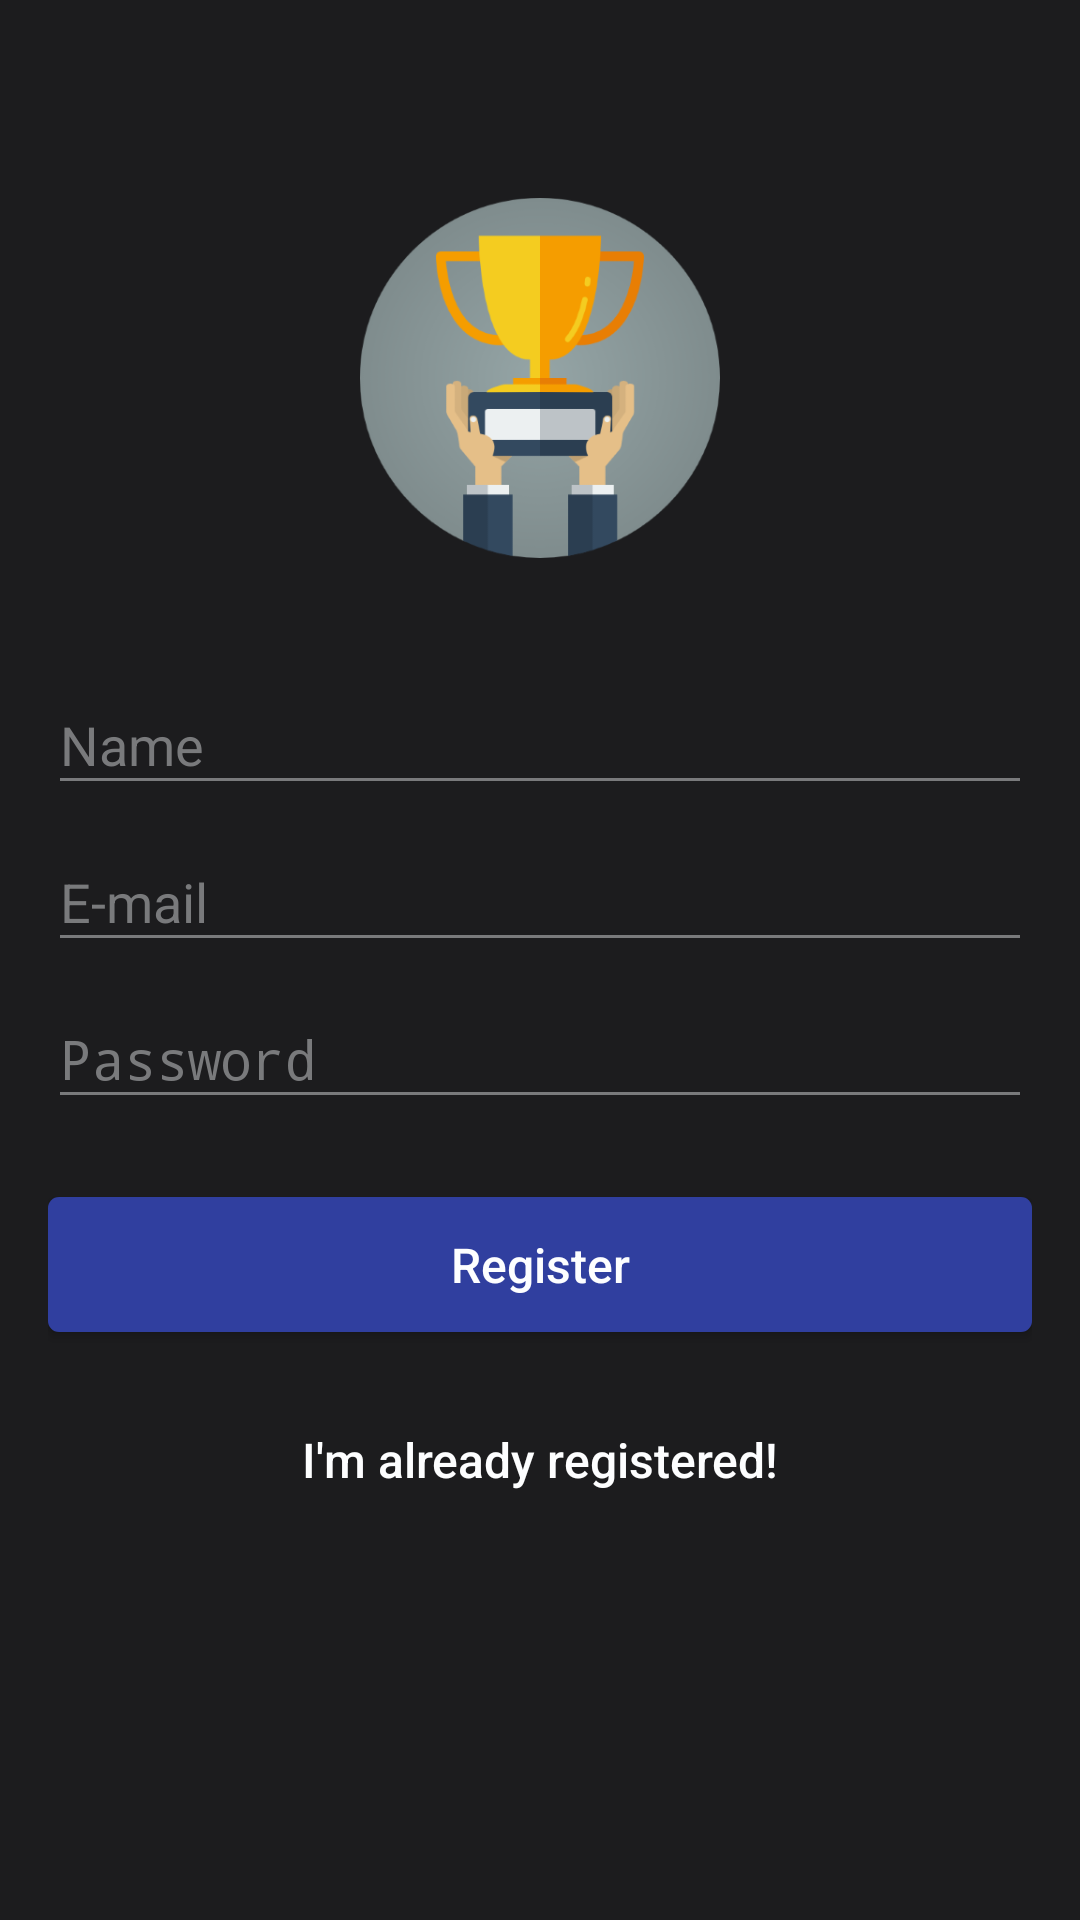

The Android layout XML behind this screen, and the referenced resources:
<!-- AndroidManifest.xml: activity theme AppThemeEdt -->
<!-- res/layout/activity_signup.xml -->
<?xml version="1.0" encoding="utf-8"?>
<ScrollView xmlns:android="http://schemas.android.com/apk/res/android"
    xmlns:app="http://schemas.android.com/apk/res-auto"
    android:layout_width="match_parent"
    android:background="@color/colorPrimaryLight"
    android:layout_height="match_parent"
    android:fillViewport="true">

    <LinearLayout
        android:layout_width="match_parent"
        android:layout_height="wrap_content"
        android:background="@color/colorPrimaryLight"
        android:focusable="true"
        android:focusableInTouchMode="true"
        android:orientation="vertical"
        android:padding="@dimen/activity_horizontal_margin">


        <ImageView
            android:layout_width="120dp"
            android:layout_height="120dp"
            android:layout_gravity="center_horizontal"
            android:layout_marginBottom="30dp"
            android:layout_marginTop="@dimen/margin_50"
            android:src="@drawable/trophy" />

        <android.support.design.widget.TextInputLayout
            android:layout_width="match_parent"
            android:layout_height="wrap_content"
            android:textColorHint="@color/colorPrimaryText2"
            app:fontPath="@string/monstserrat_regular">

            <EditText
                android:id="@+id/nome"
                android:layout_width="match_parent"
                android:layout_height="wrap_content"
                android:backgroundTint="@color/colorPrimaryLightEdt"
                android:hint="@string/nome"
                android:inputType="textCapWords"
                android:maxLines="1"
                android:singleLine="true"
                android:textColor="@color/colorPrimaryText"
                android:textColorHighlight="@color/colorPrimaryLightEdt"
                android:textColorHint="@color/colorPrimaryText2"
                android:textColorLink="@color/colorPrimaryLightEdt"
                app:fontPath="@string/monstserrat_regular" />

        </android.support.design.widget.TextInputLayout>

        <android.support.design.widget.TextInputLayout
            android:layout_width="match_parent"
            android:layout_height="wrap_content"
            android:textColorHint="@color/colorPrimaryText2"
            app:fontPath="@string/monstserrat_regular">

            <EditText
                android:id="@+id/email"
                android:layout_width="match_parent"
                android:layout_height="wrap_content"
                android:backgroundTint="@color/colorPrimaryLightEdt"
                android:hint="@string/email"
                android:inputType="textEmailAddress"
                android:maxLines="1"
                android:singleLine="true"
                android:textColor="@color/colorPrimaryText"
                android:textColorHighlight="@color/colorPrimaryLightEdt"
                android:textColorHint="@color/colorPrimaryText2"
                android:textColorLink="@color/colorPrimaryLightEdt"
                app:fontPath="@string/monstserrat_regular" />

        </android.support.design.widget.TextInputLayout>

        <android.support.design.widget.TextInputLayout
            android:layout_width="match_parent"
            android:layout_height="wrap_content"
            android:textColorHint="@color/colorPrimaryText2"
            app:fontPath="@string/monstserrat_regular">

            <EditText
                android:id="@+id/password"
                android:layout_width="fill_parent"
                android:layout_height="wrap_content"
                android:layout_marginBottom="10dp"
                android:backgroundTint="@color/colorPrimaryLightEdt"
                android:hint="@string/hint_password"
                android:inputType="textPassword|textNoSuggestions"
                android:textColor="@color/colorPrimaryText"
                android:textColorHighlight="@color/colorPrimaryLightEdt"
                android:textColorHint="@color/colorPrimaryText2"
                android:textColorLink="@color/colorPrimaryLightEdt"
                app:fontPath="@string/monstserrat_regular" />

        </android.support.design.widget.TextInputLayout>

        <Button
            android:id="@+id/sign_up_button"
            style="@style/BtnSalvar"
            android:layout_marginTop="@dimen/margin_16"
            android:text="@string/action_sign_in_short" />

        <Button
            android:id="@+id/sign_in_button"
            style="@style/BtnSalvar"
            android:layout_marginTop="@dimen/margin_20"
            android:background="@null"
            android:text="@string/btn_link_to_login" />
    </LinearLayout>
</ScrollView>
<!-- resources referenced by this layout -->
<resources>
  <color name="colorPrimaryLight">#1C1C1E</color>
  <color name="colorPrimaryLightEdt">#797A7C</color>
  <color name="colorPrimaryText">#FDFEFF</color>
  <color name="colorPrimaryText2">#797A7C</color>
  <dimen name="activity_horizontal_margin">16dp</dimen>
  <dimen name="margin_16">16dp</dimen>
  <dimen name="margin_20">20dp</dimen>
  <dimen name="margin_50">50dp</dimen>
  <!-- drawable trophy: png bitmap (drawable-hdpi, 17262 bytes) -->
  <string name="action_sign_in_short">Register</string>
  <string name="btn_link_to_login">I\'m already registered!</string>
  <string name="email">E-mail</string>
  <string name="hint_password">Password</string>
  <string name="monstserrat_regular" translatable="false">Montserrat-Regular.ttf</string>
  <string name="nome">Name</string>
  <style name="BtnSalvar">
          <item name="android:layout_width">match_parent</item>
          <item name="android:layout_height">@dimen/margin_45</item>
          <item name="android:background">@drawable/bg_btn_salvar</item>
          <item name="android:textColor">@color/colorPrimaryText</item>
          <item name="android:textSize">@dimen/font_16</item>
          <item name="fontPath">@string/monstserrat_regular</item>
          <item name="android:textAllCaps">false</item>
      </style>
  <style name="AppThemeEdt" parent="Theme.AppCompat.Light.NoActionBar">
          
          <item name="colorPrimary">@color/colorPrimary</item>
          <item name="colorPrimaryDark">@color/colorPrimaryDark</item>
          <item name="colorAccent">@color/colorPrimaryText2</item>
          <item name="android:windowDisablePreview">true</item>
      </style>
  <dimen name="margin_45">45dp</dimen>
  <!-- drawable bg_btn_salvar (drawable) -->
  <ripple xmlns:android="http://schemas.android.com/apk/res/android"
      android:color="@color/colorPrimaryLight">
      <item>
          <shape android:shape="rectangle">
  
              <corners android:radius="3.5dp" />
  
              <solid android:color="@color/colorAccent" />
  
          </shape>
      </item>
  </ripple>
  <dimen name="font_16">16sp</dimen>
  <color name="colorPrimary">#222327</color>
  <color name="colorPrimaryDark">#121315</color>
  <color name="colorAccent">#303f9f</color>
</resources>
